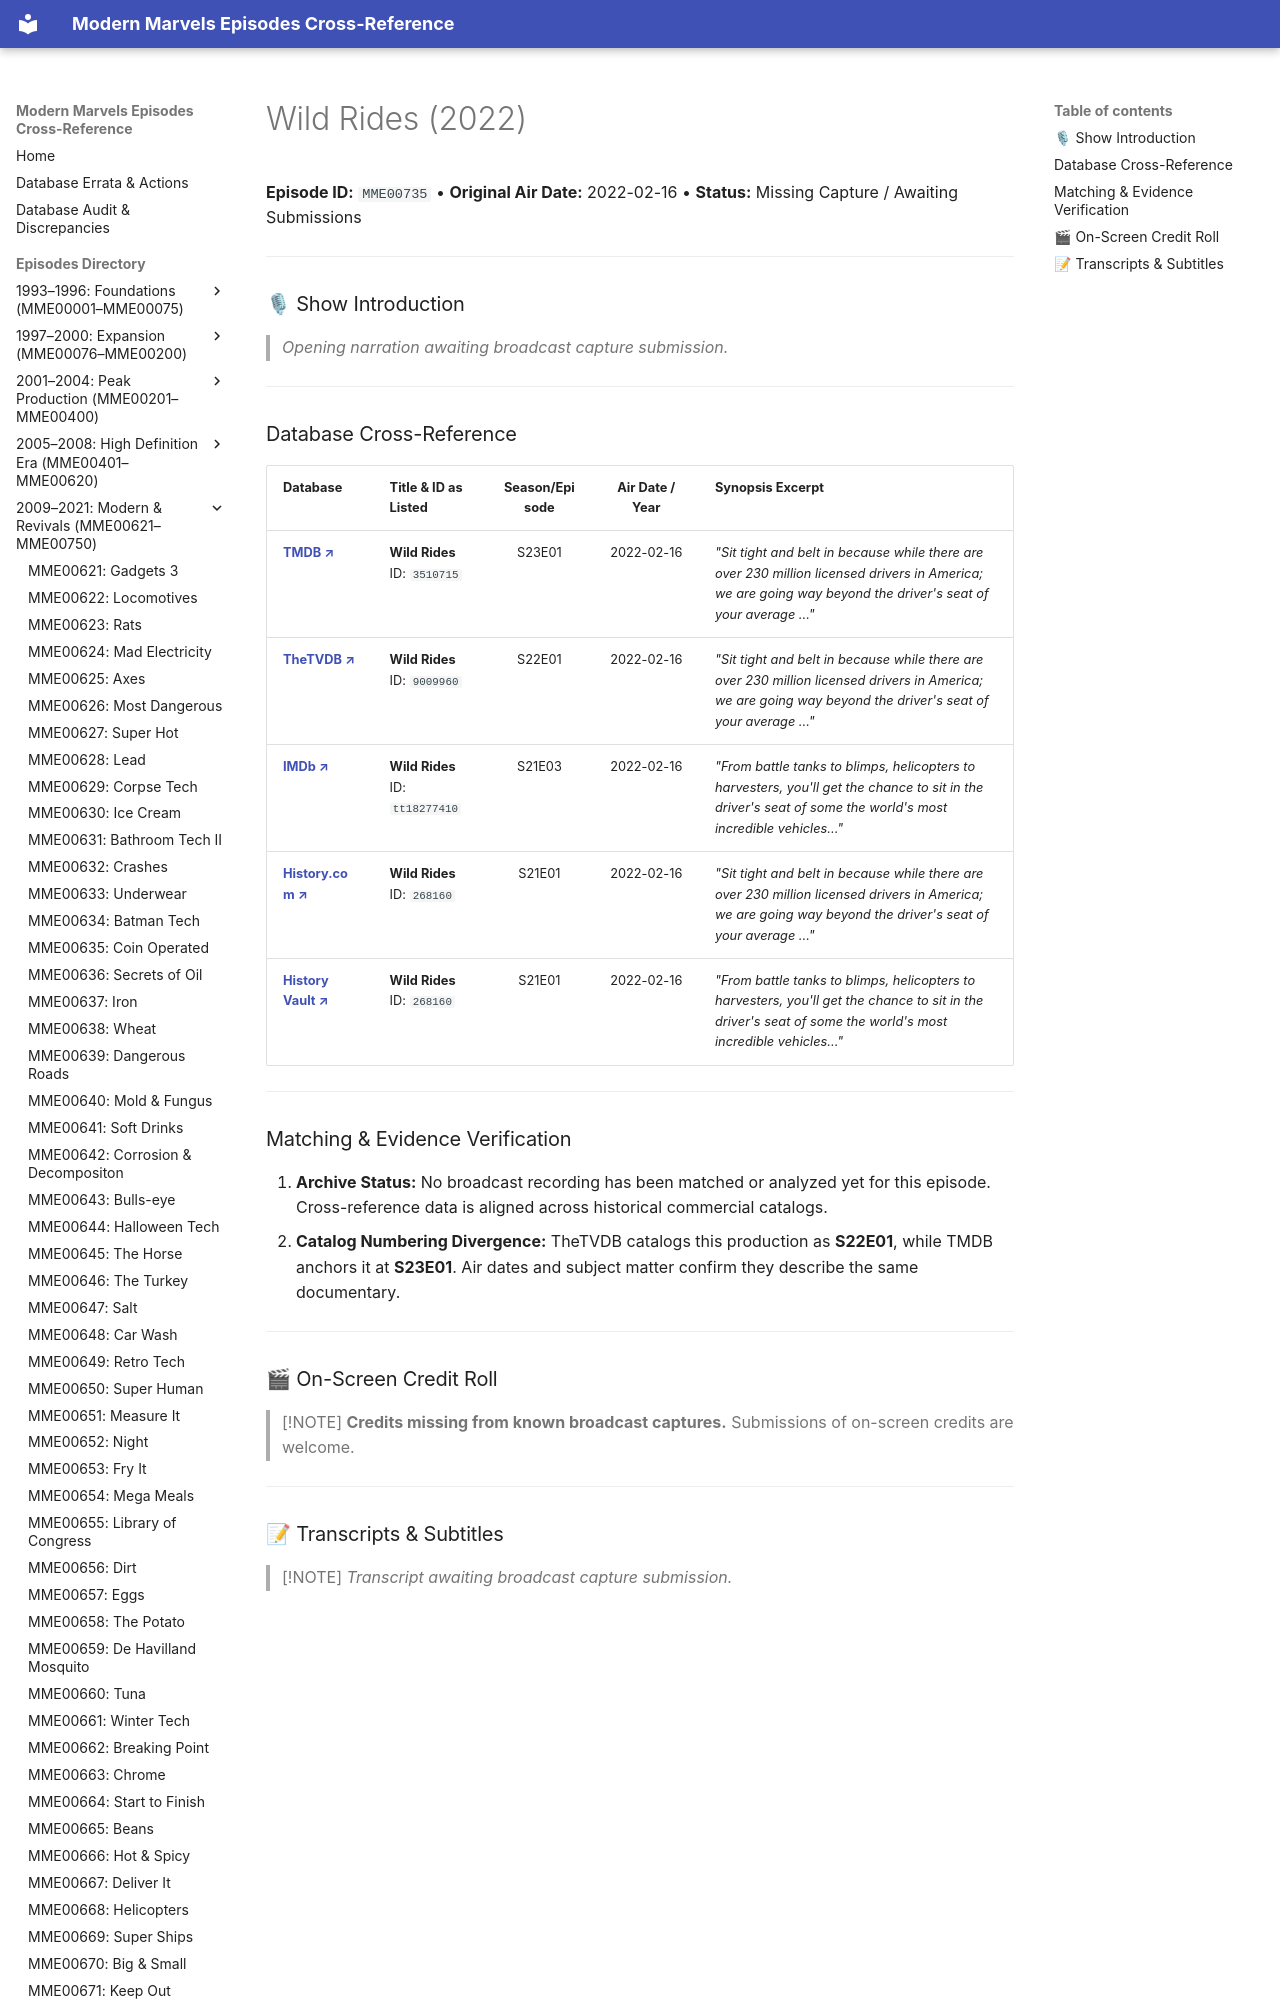

repository: ModernMarvelsFan/ModernMarvels · page: episodes/MME00735/index.html · generator: mkdocs

# Wild Rides (2022)

**Episode ID:** `MME00735` • **Original Air Date:** 2022-02-16 • **Status:** Missing Capture / Awaiting Submissions

---

### 🎙 Show Introduction

> *Opening narration awaiting broadcast capture submission.*

---
